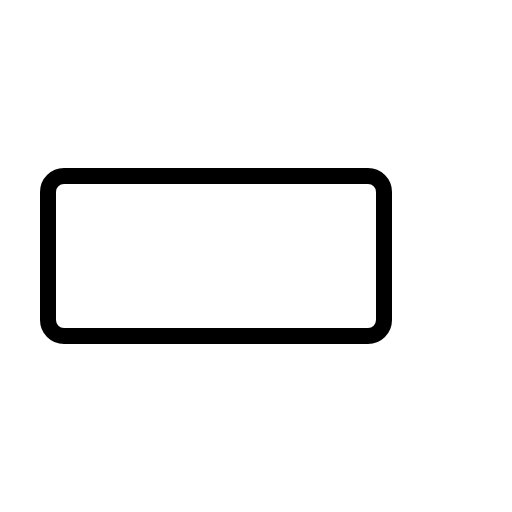
t = 0.00 s
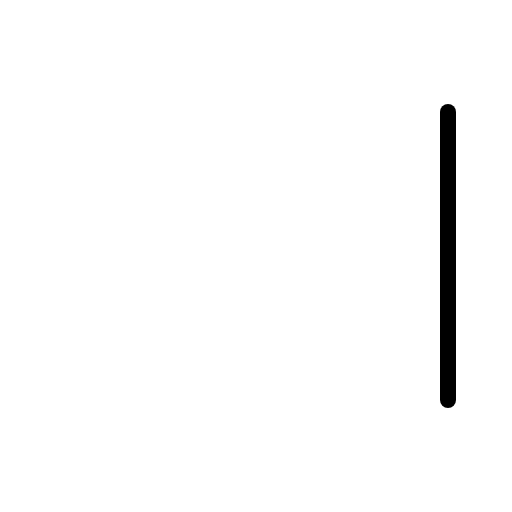
t = 0.30 s
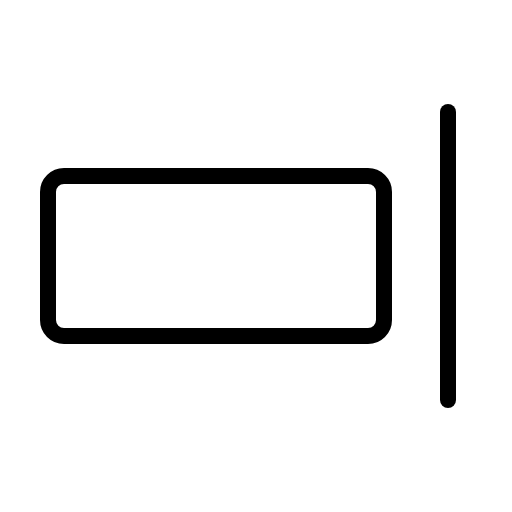
t = 0.68 s
t = 1.05 s: frame unchanged from t = 0.68 s, image omitted
t = 1.43 s: frame unchanged from t = 0.68 s, image omitted

The animated SVG that drew these frames (rendered in a browser with its animation timeline set to each time). Animation: 1 CSS @keyframes rule; one cycle of 1.80 s, repeats indefinitely.

<svg xmlns="http://www.w3.org/2000/svg" viewBox="0 0 256 256">
  <style>
    .draw-line {
      stroke-dasharray: 2000;
      stroke-dashoffset: 0;
    }
    svg:hover .draw-line {
      animation: phosphor-draw-in 1.5s ease-in-out infinite;
    }
    @keyframes phosphor-draw-in {
      0%   { stroke-dashoffset: 2000; }
      100% { stroke-dashoffset: 0; }
    }
  </style><rect width="256" height="256" fill="none"/><line x1="224" y1="56" x2="224" y2="200" fill="none" stroke="currentColor" stroke-linecap="round" stroke-linejoin="round" stroke-width="8" class="draw-line" pathLength="1" style="animation-delay: 0s"/><rect x="24" y="88" width="168" height="80" rx="8" fill="none" stroke="currentColor" stroke-linecap="round" stroke-linejoin="round" stroke-width="8" class="draw-line" pathLength="1" style="animation-delay: 0.3s"/></svg>
